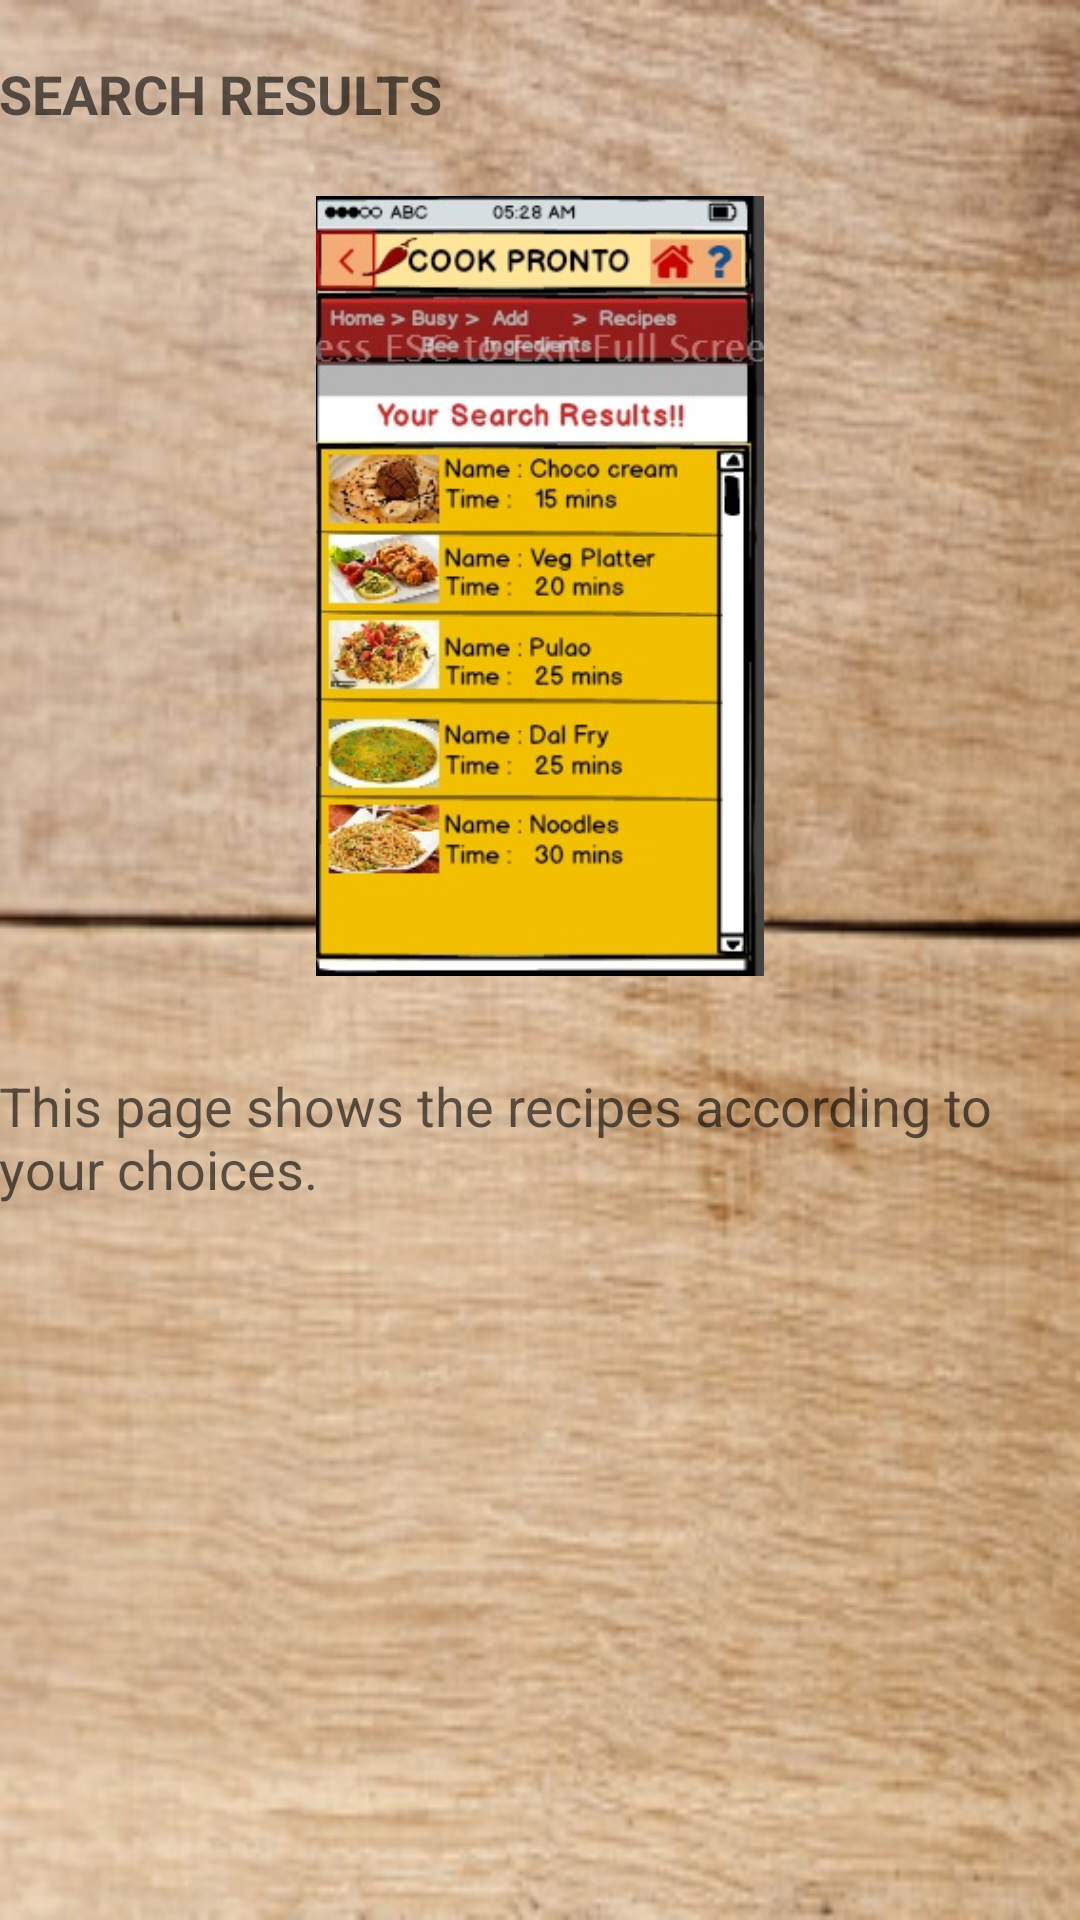

The Android layout XML behind this screen, and the referenced resources:
<!-- AndroidManifest.xml: application theme CustomActionBarTheme -->
<!-- res/layout/activity_help_search_results.xml -->
<RelativeLayout xmlns:android="http://schemas.android.com/apk/res/android"
    xmlns:tools="http://schemas.android.com/tools"
    android:layout_width="match_parent"
    android:layout_height="match_parent"
    android:paddingBottom="@dimen/activity_vertical_margin"
    android:paddingLeft="@dimen/activity_horizontal_margin"
    android:paddingRight="@dimen/activity_horizontal_margin"
    android:paddingTop="@dimen/activity_vertical_margin"
      android:background="@drawable/back1"
    tools:context="com.example.cookpronto2.Help_search_results" >

    <ImageView
        android:id="@+id/imageView1"
        android:layout_width="fill_parent"
        android:layout_height="260dp"
        android:layout_below="@+id/textView1"
        android:layout_centerHorizontal="true"
        android:layout_marginTop="22dp"
        android:scaleType="fitCenter"
        android:src="@drawable/help_search_results" />

    <TextView
        android:id="@+id/textView1"
        android:layout_width="wrap_content"
        android:layout_height="wrap_content"
        android:layout_alignParentLeft="true"
        android:layout_alignParentTop="true"
        android:layout_marginTop="19dp"
        android:text="SEARCH RESULTS"
        android:textAppearance="?android:attr/textAppearanceMedium"
        android:textStyle="bold" />

    <TextView
        android:id="@+id/textView2"
        android:layout_width="wrap_content"
        android:layout_height="wrap_content"
        android:layout_alignParentRight="true"
        android:layout_below="@+id/imageView1"
        android:layout_marginTop="31dp"
        android:text="This page shows the recipes according to your choices."
        android:textAppearance="?android:attr/textAppearanceMedium" />

</RelativeLayout>
<!-- resources referenced by this layout -->
<resources>
  <!-- drawable back1: png bitmap (drawable, 153302 bytes) -->
  <!-- drawable help_search_results: jpg bitmap (drawable, 52190 bytes) -->
  <style name="CustomActionBarTheme" parent="@style/Theme.AppCompat.Light.DarkActionBar">
          <item name="android:actionBarStyle">@style/MyActionBar</item>
           
  
          
          <item name="actionBarStyle">@style/MyActionBar</item>
      </style>
  <style name="MyActionBar" parent="@style/Widget.AppCompat.Light.ActionBar.Solid.Inverse">
          <item name="android:background">@drawable/red</item>
  
          
          <item name="background">@drawable/red</item>
      </style>
  <!-- drawable red: png bitmap (drawable, 143 bytes) -->
</resources>
